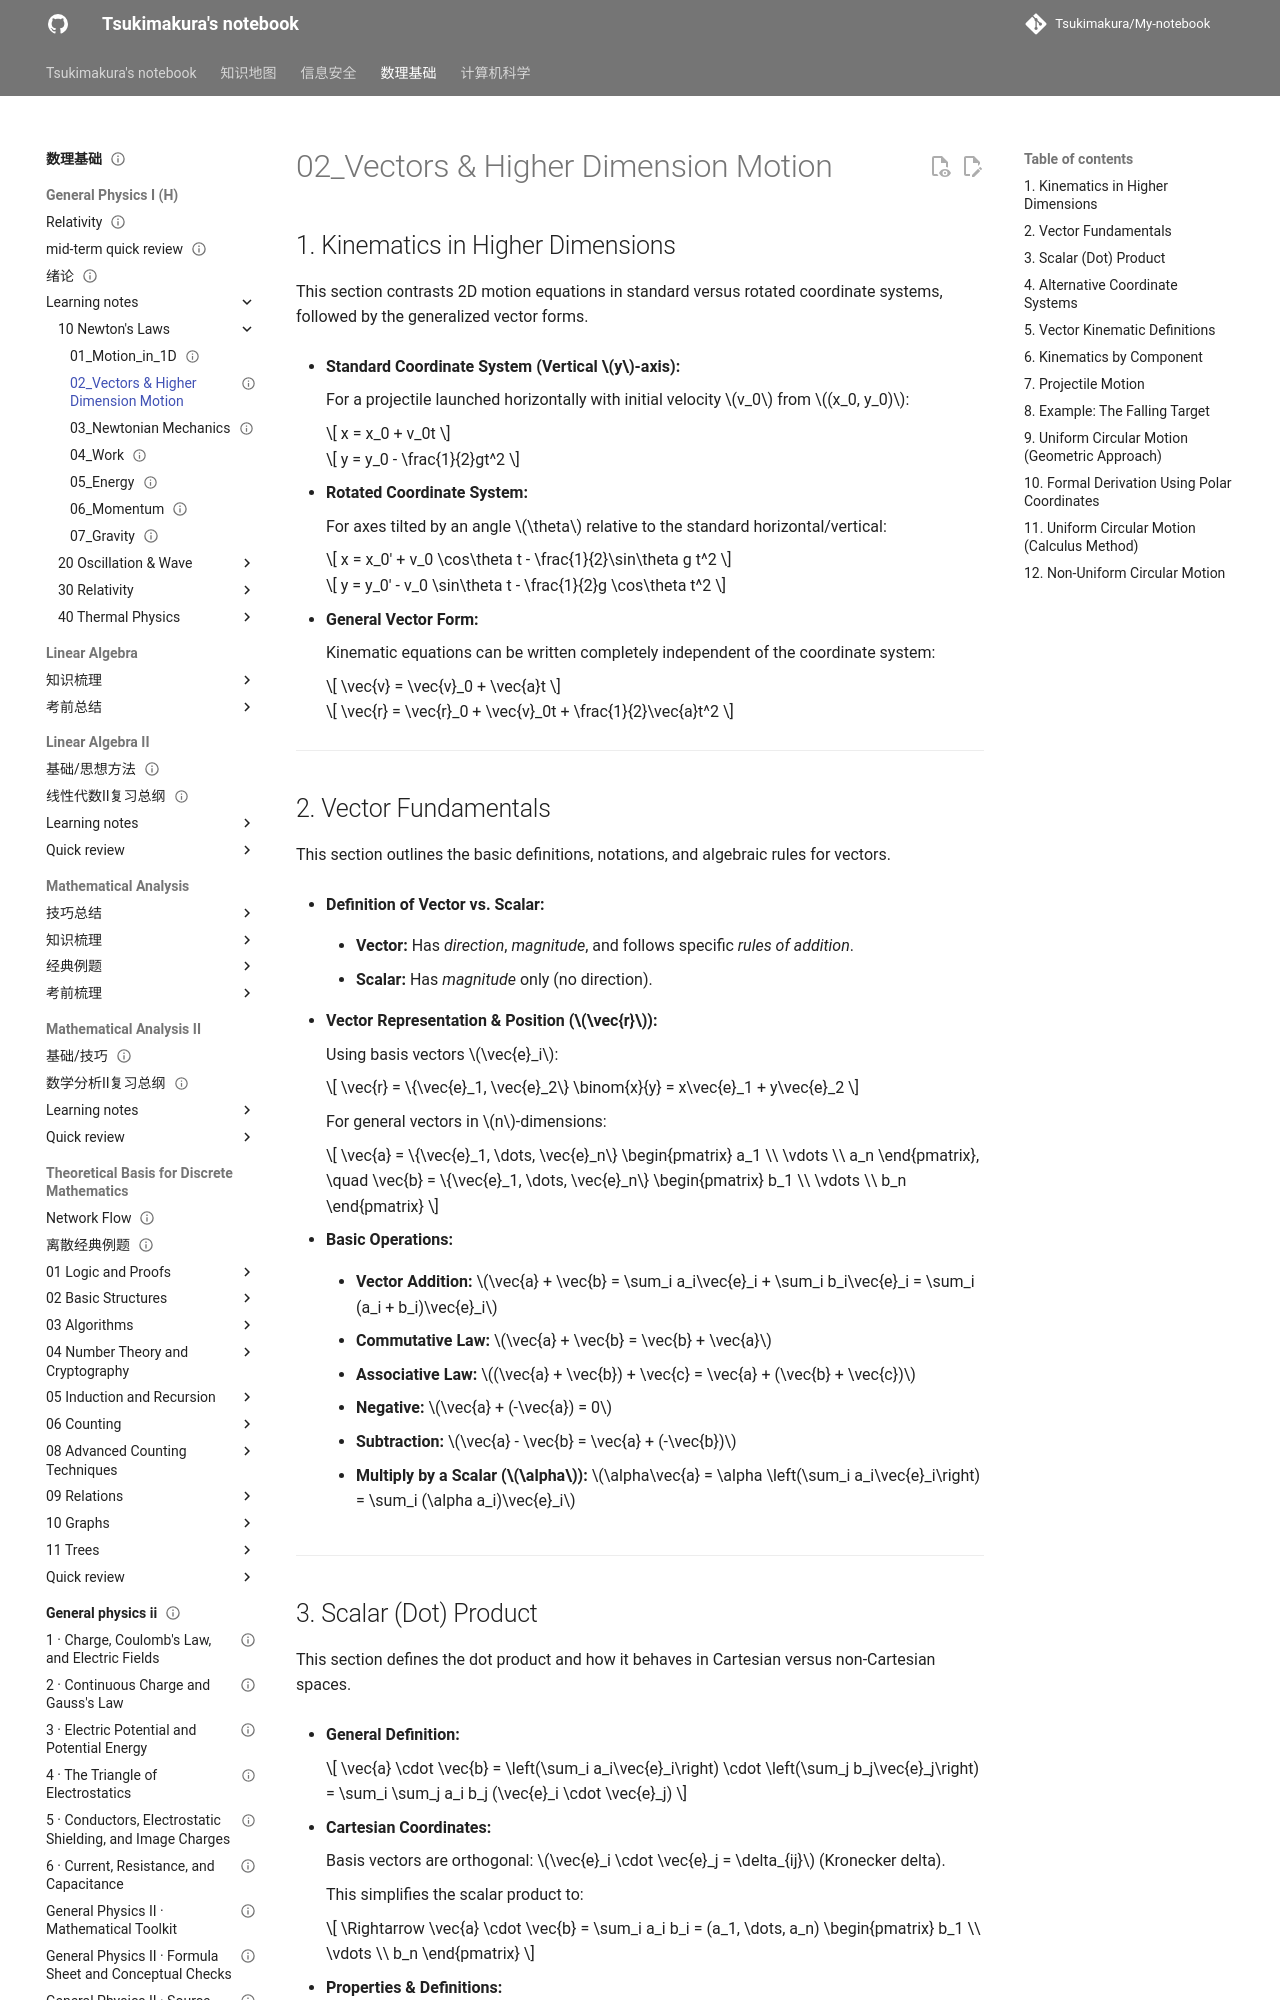

repository: Tsukimakura/My-notebook · page: 数理基础/General Physics I (H)/learning notes/10_Newton's Laws/02_Vectors & Higher Dimension Motion/index.html · generator: mkdocs

---
title: "02_Vectors & Higher Dimension Motion"
status: draft
tags: [math-physics]
created: null
updated: 2026-10-06
sources: []
---

# 02_Vectors & Higher Dimension Motion

## 1. Kinematics in Higher Dimensions

This section contrasts 2D motion equations in standard versus rotated coordinate systems, followed by the generalized vector forms.

- **Standard Coordinate System (Vertical $y$-axis):**

    For a projectile launched horizontally with initial velocity $v_0$ from $(x_0, y_0)$:

    $$
x = x_0 + v_0t
    $$

    $$
y = y_0 - \frac{1}{2}gt^2
    $$

- **Rotated Coordinate System:**

    For axes tilted by an angle $\theta$ relative to the standard horizontal/vertical:

    $$
x = x_0' + v_0 \cos\theta t - \frac{1}{2}\sin\theta g t^2
    $$

    $$
y = y_0' - v_0 \sin\theta t - \frac{1}{2}g \cos\theta t^2
    $$

- **General Vector Form:**

    Kinematic equations can be written completely independent of the coordinate system:

    $$
\vec{v} = \vec{v}_0 + \vec{a}t
    $$

    $$
\vec{r} = \vec{r}_0 + \vec{v}_0t + \frac{1}{2}\vec{a}t^2
    $$

---

## 2. Vector Fundamentals

This section outlines the basic definitions, notations, and algebraic rules for vectors.

- **Definition of Vector vs. Scalar:**

    - **Vector:** Has _direction_, _magnitude_, and follows specific _rules of addition_.

    - **Scalar:** Has _magnitude_ only (no direction).

- **Vector Representation & Position ($\vec{r}$):**

    Using basis vectors $\vec{e}_i$:

    $$
\vec{r} = \{\vec{e}_1, \vec{e}_2\} \binom{x}{y} = x\vec{e}_1 + y\vec{e}_2
    $$

    For general vectors in $n$-dimensions:

    $$
\vec{a} = \{\vec{e}_1, \dots, \vec{e}_n\} \begin{pmatrix} a_1 \\ \vdots \\ a_n \end{pmatrix}, \quad \vec{b} = \{\vec{e}_1, \dots, \vec{e}_n\} \begin{pmatrix} b_1 \\ \vdots \\ b_n \end{pmatrix}
    $$

- **Basic Operations:**

    - **Vector Addition:** $\vec{a} + \vec{b} = \sum_i a_i\vec{e}_i + \sum_i b_i\vec{e}_i = \sum_i (a_i + b_i)\vec{e}_i$

    - **Commutative Law:** $\vec{a} + \vec{b} = \vec{b} + \vec{a}$

    - **Associative Law:** $(\vec{a} + \vec{b}) + \vec{c} = \vec{a} + (\vec{b} + \vec{c})$

    - **Negative:** $\vec{a} + (-\vec{a}) = 0$

    - **Subtraction:** $\vec{a} - \vec{b} = \vec{a} + (-\vec{b})$

    - **Multiply by a Scalar ($\alpha$):** $\alpha\vec{a} = \alpha \left(\sum_i a_i\vec{e}_i\right) = \sum_i (\alpha a_i)\vec{e}_i$

---
